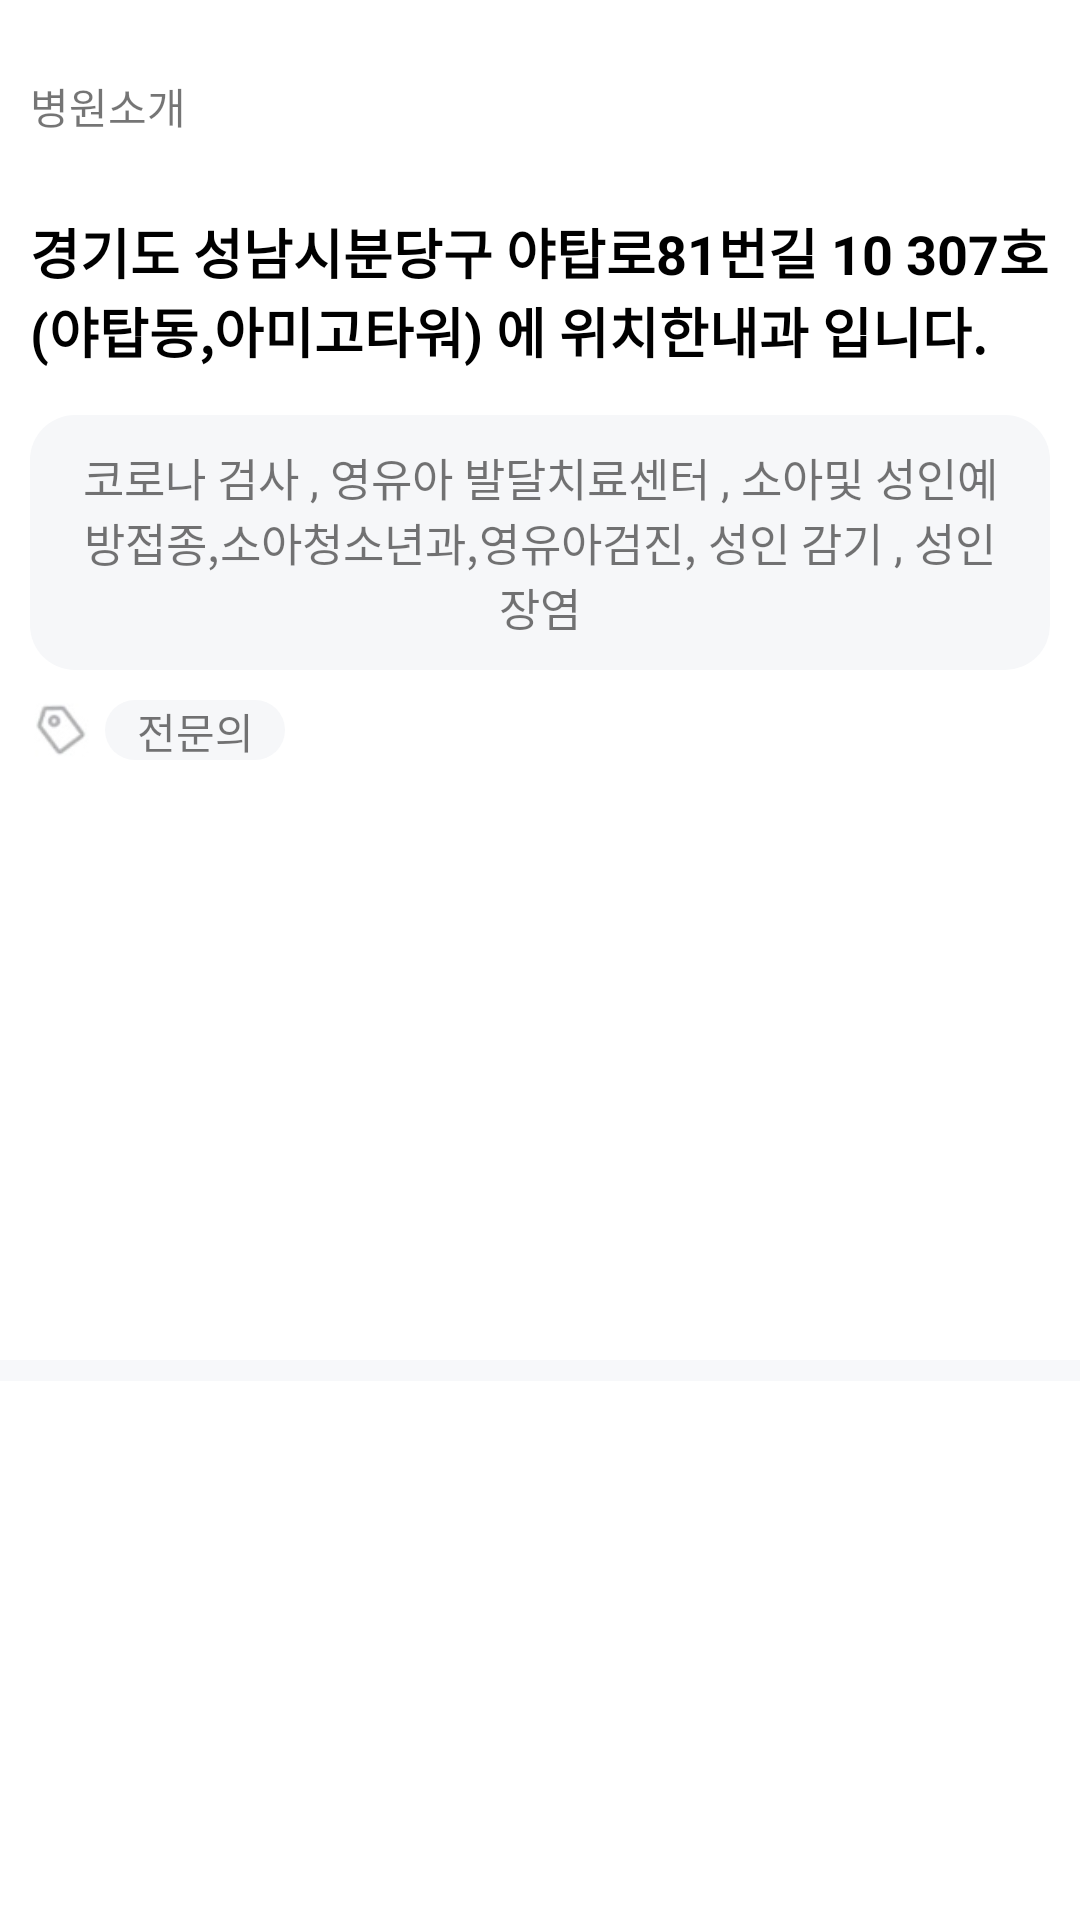

Write the Android layout XML for this screen, with the resource values it uses.
<!-- AndroidManifest.xml: application theme Theme.MyApplication -->
<!-- res/layout/iv_hospital_location.xml -->
<?xml version="1.0" encoding="utf-8"?>
<androidx.constraintlayout.widget.ConstraintLayout xmlns:android="http://schemas.android.com/apk/res/android"
    xmlns:app="http://schemas.android.com/apk/res-auto"
    android:id="@+id/cl_hospital_location2"
    android:layout_width="wrap_content"
    android:layout_height="wrap_content">

    <TextView
        android:id="@+id/tv_hospital_location"
        android:layout_width="wrap_content"
        android:layout_height="wrap_content"
        android:layout_marginLeft="10dp"
        android:layout_marginTop="25dp"
        android:text="병원소개"
        app:layout_constraintLeft_toLeftOf="parent"
        app:layout_constraintTop_toTopOf="parent" />

    <androidx.constraintlayout.widget.ConstraintLayout
        android:id="@+id/cl_hospital_ad"
        android:layout_width="match_parent"
        android:layout_height="wrap_content"
        android:layout_marginLeft="10dp"
        android:layout_marginTop="15dp"
        android:layout_marginRight="10dp"
        app:layout_constraintLeft_toLeftOf="parent"
        app:layout_constraintRight_toRightOf="parent"
        android:background="@drawable/iv_time_sub_text"
        app:layout_constraintTop_toBottomOf="@+id/cl_hospital_location">

        <androidx.constraintlayout.widget.ConstraintLayout
            android:layout_width="match_parent"
            android:layout_height="match_parent"
            android:layout_marginLeft="15dp"
            android:layout_marginRight="15dp"
            app:layout_constraintLeft_toLeftOf="parent"
            app:layout_constraintRight_toRightOf="parent"
            app:layout_constraintTop_toTopOf="parent">

            <TextView
                android:layout_width="wrap_content"
                android:layout_height="wrap_content"
                android:layout_marginTop="10dp"
                android:layout_marginBottom="10dp"
                android:gravity="center"
                android:text="코로나 검사 , 영유아 발달치료센터 , 소아및 성인예방접종,소아청소년과,영유아검진, 성인 감기 , 성인장염"
                android:textSize="15dp"
                app:layout_constraintBottom_toBottomOf="parent"
                app:layout_constraintRight_toRightOf="parent"
                app:layout_constraintLeft_toLeftOf="parent"
                app:layout_constraintTop_toTopOf="parent" />


        </androidx.constraintlayout.widget.ConstraintLayout>

    </androidx.constraintlayout.widget.ConstraintLayout>

    <androidx.constraintlayout.widget.ConstraintLayout
        android:id="@+id/cl_hospital_location"
        android:layout_width="match_parent"
        android:layout_height="wrap_content"
        android:layout_marginLeft="10dp"
        android:layout_marginTop="25dp"
        android:layout_marginRight="10dp"
        app:layout_constraintLeft_toLeftOf="parent"
        app:layout_constraintRight_toRightOf="parent"
        app:layout_constraintTop_toBottomOf="@+id/tv_hospital_location">

        <TextView
            android:id="@+id/tv_hospital_sub_location"
            android:layout_width="wrap_content"
            android:layout_height="wrap_content"
            android:text="경기도 성남시분당구 야탑로81번길 10 307호 (야탑동,아미고타워) 에 위치한내과 입니다."
            android:textColor="@color/black"
            android:textSize="18dp"
            android:textStyle="bold"
            app:layout_constraintBottom_toBottomOf="parent"
            app:layout_constraintLeft_toLeftOf="parent"
            app:layout_constraintRight_toRightOf="parent"
            app:layout_constraintTop_toTopOf="parent" />

    </androidx.constraintlayout.widget.ConstraintLayout>


    <androidx.constraintlayout.widget.ConstraintLayout
        android:id="@+id/cl_doctor_type_image"
        android:layout_width="20dp"
        android:layout_height="20dp"
        android:layout_marginLeft="10dp"
        android:layout_marginTop="10dp"
        app:layout_constraintLeft_toLeftOf="parent"
        app:layout_constraintTop_toBottomOf="@+id/cl_hospital_ad">

        <ImageView
            android:id="@+id/iv_mark"
            android:layout_width="match_parent"
            android:layout_height="match_parent"
            android:src="@drawable/hospital_info_doctor_type"
            app:layout_constraintBottom_toBottomOf="parent"
            app:layout_constraintLeft_toLeftOf="parent"
            app:layout_constraintRight_toRightOf="parent"
            app:layout_constraintTop_toTopOf="parent" />


    </androidx.constraintlayout.widget.ConstraintLayout>


    <androidx.constraintlayout.widget.ConstraintLayout
        android:id="@+id/cl_doctor_type"
        android:layout_width="60dp"
        android:layout_height="20dp"
        android:layout_marginLeft="5dp"
        android:layout_marginTop="10dp"
        android:background="@drawable/hospital_doctor_tpye_round"
        app:layout_constraintLeft_toRightOf="@+id/cl_doctor_type_image"
        app:layout_constraintTop_toBottomOf="@+id/cl_hospital_ad">

        <TextView
            android:layout_width="match_parent"
            android:layout_height="match_parent"
            android:gravity="center"
            android:text="전문의"
            app:layout_constraintBottom_toBottomOf="parent"
            app:layout_constraintLeft_toLeftOf="parent"
            app:layout_constraintRight_toRightOf="parent"
            app:layout_constraintTop_toTopOf="parent" />


    </androidx.constraintlayout.widget.ConstraintLayout>


    <View
        android:layout_width="match_parent"
        android:layout_height="7dp"
        android:layout_marginTop="20dp"
        android:background="#f7f8fa"
        app:layout_constraintBottom_toBottomOf="parent"
        app:layout_constraintTop_toBottomOf="@+id/cl_doctor_type" />

</androidx.constraintlayout.widget.ConstraintLayout>
<!-- resources referenced by this layout -->
<resources>
  <!-- drawable hospital_doctor_tpye_round (drawable) -->
  <?xml version="1.0" encoding="utf-8"?>
  <layer-list xmlns:android="http://schemas.android.com/apk/res/android">
      <item>
          <shape android:shape="rectangle">
              <solid android:color="#f6f7f9"/>
              <corners android:radius="10dp"/>
  
          </shape>
      </item>
  </layer-list>
  <!-- drawable hospital_info_doctor_type: png bitmap (drawable, 1452 bytes) -->
  <!-- drawable iv_time_sub_text (drawable) -->
  <?xml version="1.0" encoding="utf-8"?>
  <layer-list xmlns:android="http://schemas.android.com/apk/res/android">
      <item>
          <shape android:shape="rectangle">
              <solid android:color="#f6f7f9"/>
              <corners android:radius="15dp"/>
  
          </shape>
      </item>
  </layer-list>
  <style name="Theme.MyApplication" parent="Theme.MaterialComponents.DayNight.DarkActionBar">
          
          <item name="windowNoTitle">true</item>
          <item name="colorPrimary">@color/purple_500</item>
          <item name="colorPrimaryVariant">@color/purple_700</item>
          <item name="colorOnPrimary">@color/white</item>
          
          <item name="colorSecondary">@color/teal_200</item>
          <item name="colorSecondaryVariant">@color/teal_700</item>
          <item name="colorOnSecondary">@color/black</item>
          
          <item name="android:statusBarColor">#00000000</item>
          <item name="android:windowLightStatusBar">true</item>
          
  
  
  
      </style>
  <!-- not gathered from this repository: default colours our renderer supplied (Android Studio template values) -->
  <color name="purple_500">#FF6200EE</color>
  <color name="purple_700">#FF3700B3</color>
  <color name="teal_200">#FF03DAC5</color>
  <color name="teal_700">#FF018786</color>
  <color name="black">#FF000000</color>
  <color name="white">#FFFFFFFF</color>
</resources>
